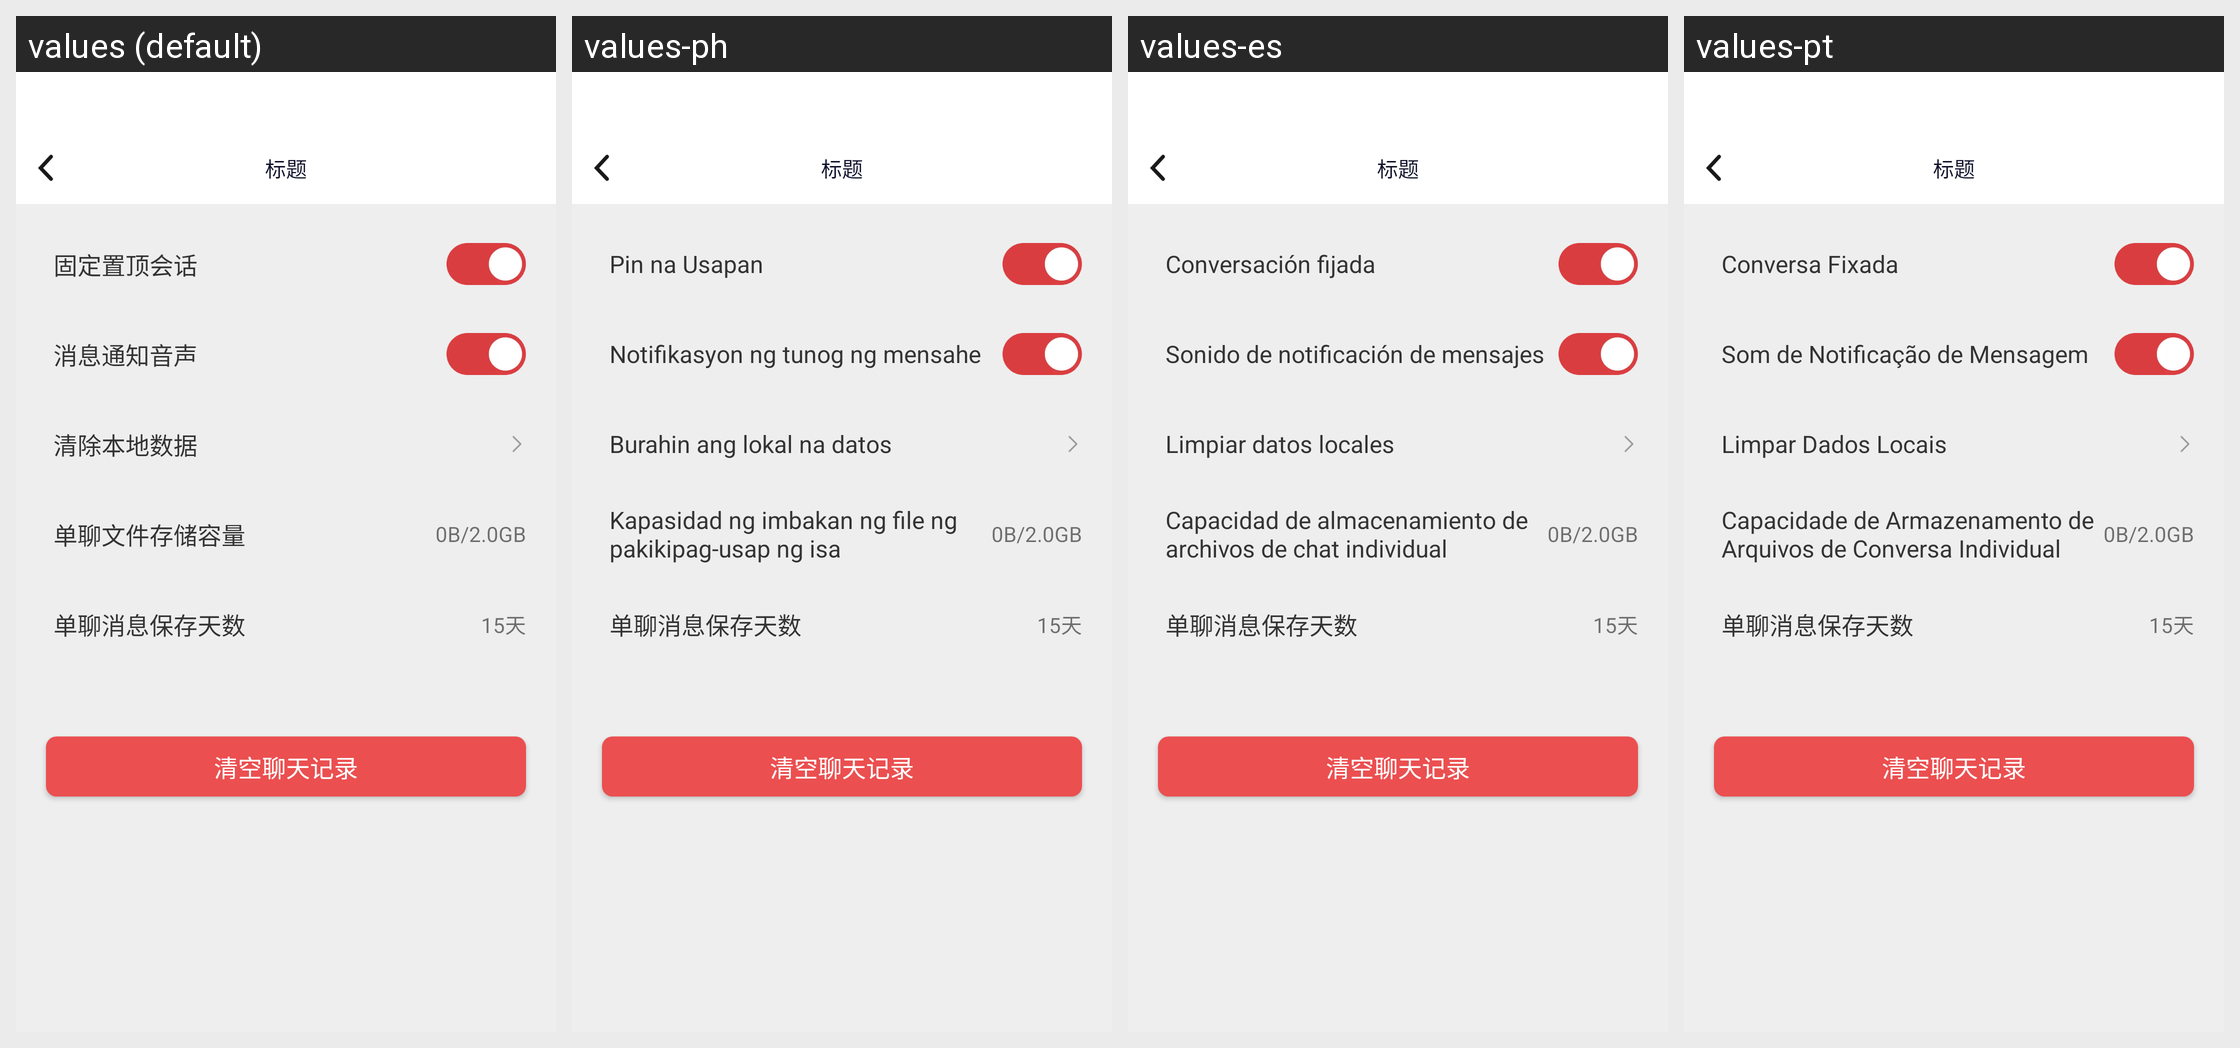

This grid shows one Android layout under several languages. Give, for every string resource on the screen, its name, the default text and each shown locale's text.
Android screen res/layout/activity_chat_set.xml rendered under 4 locales, left to right: values (default), values-ph, values-es, values-pt. Device: Nexus 5 (rendered at 1080×1920; each locale shown at half size, 540×960, under a caption strip naming it); theme AppTheme.
Other locales in the repository, not shown: values-en, values-hi, values-hk, values-id, values-in, values-my, values-th, values-vi.
Strings drawn on this screen, with the default value and each locale's value (text and hints the layout hard-codes, and strings that could not be matched under every locale, appear in the picture but are not listed):

zhidinghuihua
  values: 固定置顶会话
  values-ph: Pin na Usapan
  values-es: Conversación fijada
  values-pt: Conversa Fixada

xiaoxitongzhi
  values: 消息通知音声
  values-ph: Notifikasyon ng tunog ng mensahe
  values-es: Sonido de notificación de mensajes
  values-pt: Som de Notificação de Mensagem

qingchubendishuju
  values: 清除本地数据
  values-ph: Burahin ang lokal na datos
  values-es: Limpiar datos locales
  values-pt: Limpar Dados Locais

danliaowenjiancun
  values: 单聊文件存储容量
  values-ph: Kapasidad ng imbakan ng file ng pakikipag-usap ng isa
  values-es: Capacidad de almacenamiento de archivos de chat individual
  values-pt: Capacidade de Armazenamento de Arquivos de Conversa Individual
